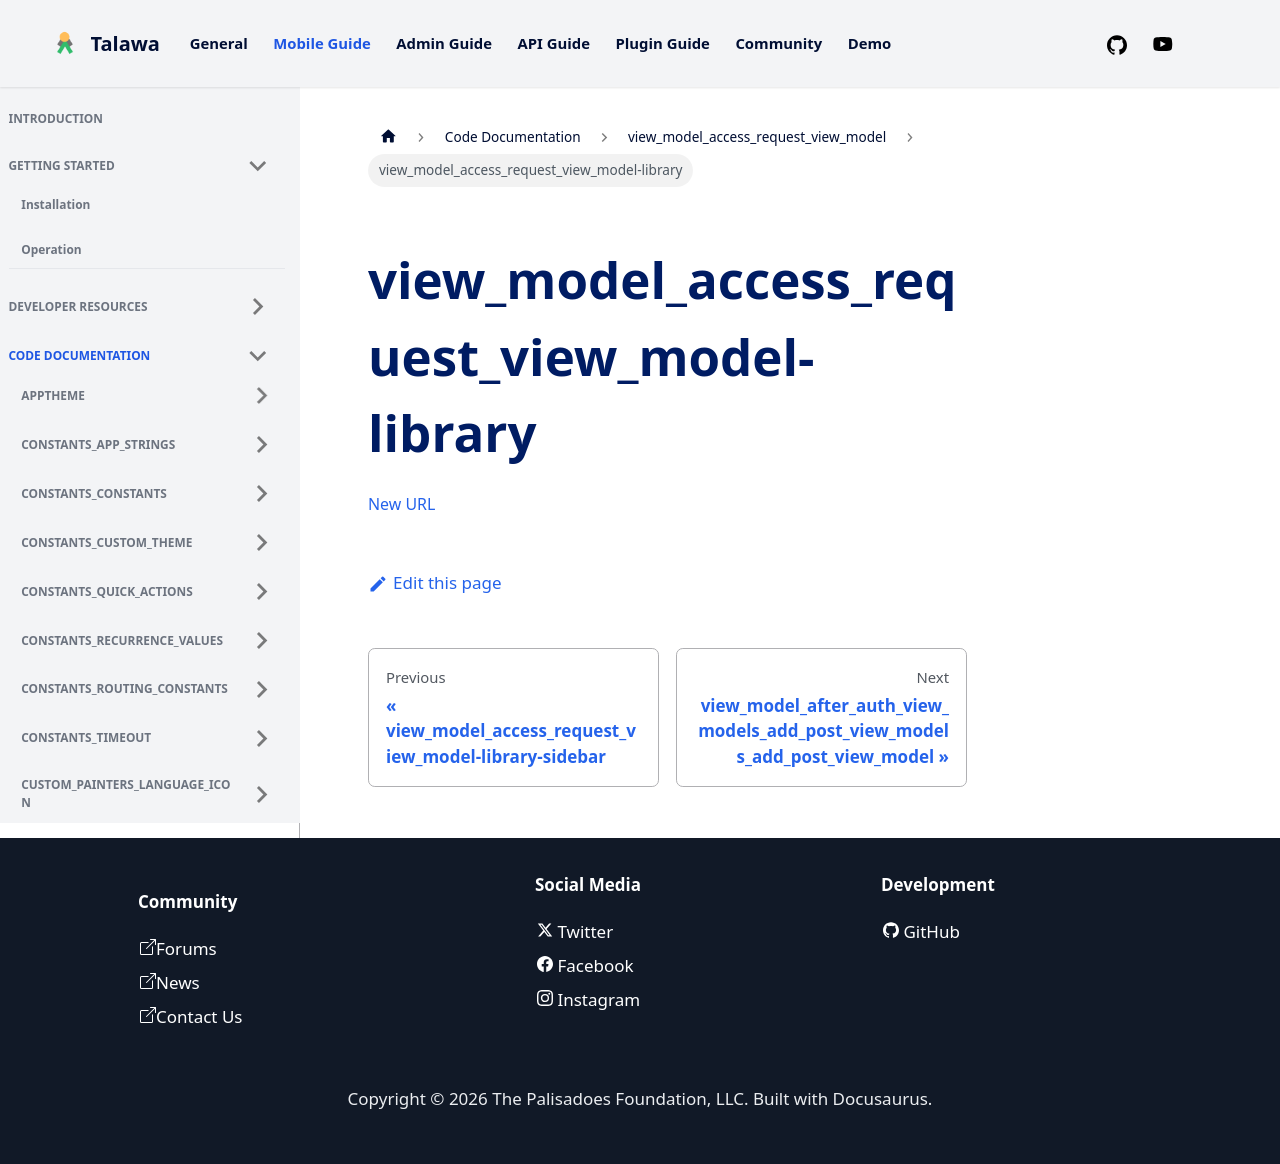

repository: PalisadoesFoundation/talawa · page: docs/auto-docs/view_model_access_request_view_model/view_model_access_request_view_model-library/index.html · generator: docusaurus

[New URL](../view_model_access_request_view_model/)
